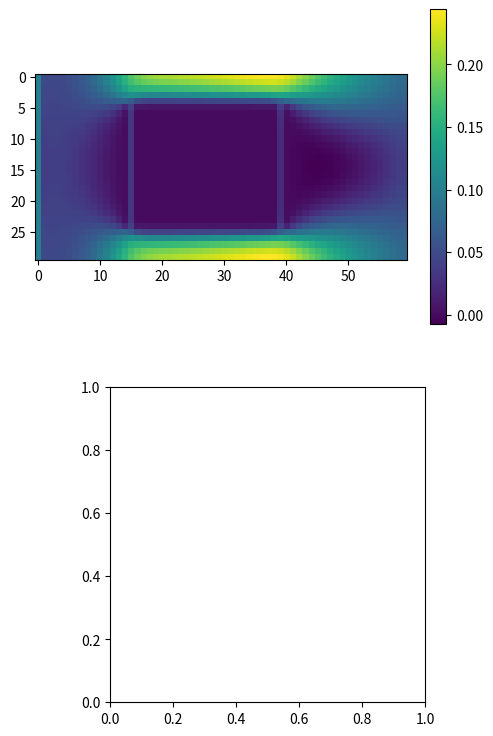

Reproduce this figure in Python. (Note: this script raises an exception after producing the figure.)
"""
simple 2D LBM
Some inspiration from https://exolete.com/lbm/
[redacted]
"""
import numpy as np
import time
class LBM():
    def __init__(self,sizeyx,nphase=1,invtau=None):
        self.dim=sizeyx
        self.nphase=nphase
        self.ndir=9
        self.c=np.array([[0,1,0,-1, 0,1,-1,-1, 1],   # x
                         [0,0,1, 0,-1,1, 1,-1,-1]]); # y
        t1=4./9;t2=1./9;t3=1./36;
        self.w=np.array([t1,t2,t2,t2,t2,t3,t3,t3,t3]) # weights in each dir
        
        # init velocity, density, and distribution fields
        self.fields={'invtau':np.ones((*self.dim,self.nphase)),
                     'v':np.zeros((*self.dim,2)),
                     'rho':np.ones((*self.dim,self.nphase)),
                     'ns':np.zeros((*self.dim,self.nphase)),
                     'Fin':np.zeros((*self.dim,self.nphase,self.ndir)),
                     'Fout':np.zeros((*self.dim,self.nphase,self.ndir)),
                     'Feq':np.zeros((*self.dim,self.nphase,self.ndir)),
                     'flowMode':np.zeros((*self.dim,self.nphase))+2}
        if(invtau is not None): self.fields['invtau']=invtau
        self.flowIdx=[]
        self.getFlowIndex()
        self.initDistribution();
        self.reflected=[0,3,4,1,2,7,8,5,6]
        self.fluidPhases=[0]
        
    def initDistribution(self):
        self.fields['Feq']=np.zeros((*self.dim,self.nphase,self.ndir))
        self.calcFeq();
        self.fields['Fout']=self.fields['Feq'].copy()
    def getFlowIndex(self):
        self.flowIdx=[]
        for pp in range(self.nphase):
            k0=np.where(self.fields['flowMode'][...,pp]==0)
            k1=np.where(self.fields['flowMode'][...,pp]==1)
            k2=np.where(self.fields['flowMode'][...,pp]>=1)
            self.flowIdx.append((k0,k1,k2))
            
    def calcFeq(self):
        u2c=1.5*(self.fields['v']**2).sum(axis=-1)
        for pp in range(self.nphase):
            k0,k1,k2=self.flowIdx[pp]
            for ii in range(self.ndir):
                cuns=3*(self.c[0,ii]*self.fields['v'][...,0]+self.c[1,ii]*self.fields['v'][...,1])
                #self.fields['Feq'][...,pp,ii]=self.w[ii]*self.fields['rho'][...,pp]*(1+cuns+0.5*cuns**2-u2c)
                
                #k0=np.where(self.fields['flowMode'][...,pp]==0)
                #k1=np.where(self.fields['flowMode'][...,pp]==1)
                #k2=np.where(self.fields['flowMode'][...,pp]>=1)
                
                if(k0[0].size):
                    self.fields['Feq'][k0+(pp,ii,)]=self.w[ii]*self.fields['rho'][k0+(pp,)]
                if(k1[0].size):
                    self.fields['Feq'][k1+(pp,ii,)]=self.w[ii]*self.fields['rho'][k1+(pp,)]*(1+cuns[k1])
                if(k2[0].size):
                    self.fields['Feq'][k2+(pp,ii,)]=self.w[ii]*self.fields['rho'][k2+(pp,)]*(1+cuns[k2]+0.5*cuns[k2]**2-u2c[k2])
    def calcMacro(self):
        self.fields['rho']=self.fields['Fin'].sum(axis=-1);
        F=self.fields['Fin'][...,self.fluidPhases,:]
        rhoTot=self.fields['rho'][...,self.fluidPhases].sum(axis=-1)
        with np.errstate(invalid='ignore'):
            self.fields['v'][...,0]=((F[...,1]+F[...,5]+F[...,8])-
                                     (F[...,3]+F[...,6]+F[...,7])).sum(axis=-1)/rhoTot
            self.fields['v'][...,1]=((F[...,2]+F[...,5]+F[...,6])-
                                     (F[...,4]+F[...,7]+F[...,8])).sum(axis=-1)/rhoTot
            pass
    def stream(self):
        for ii in range(self.ndir):
            self.fields['Fin'][...,ii]=np.roll(self.fields['Fout'][...,ii],
                                   (self.c[1,ii],self.c[0,ii]),axis=(0,1))
    def collide(self):
        invtau=np.tile(self.fields['invtau'][...,np.newaxis],(1,1,1,9))
        self.fields['Fout']=invtau*self.fields['Feq']+(1-invtau)*self.fields['Fin'];
    def PBB(self,ON):
        F=self.fields['Fout']
        for ii in range(self.ndir):
            k=ON+(ii,)
            F[k]=F[k]+self.fields['ns'][ON]*(self.fields['Fin'][ON+(self.reflected[ii],)]-F[k])
        
    def sim(self,steps=1,callbacks=None,verbose=False):
        if(callbacks is None): callbacks={}
        for k in ['postStream','postMacro']:
            if(k not in callbacks): callbacks[k]=[]
        ON=np.where(self.fields['ns'])
        self.getFlowIndex()
        #self.flowIdx=(np.where(self.fields['flowMode']==0),
        #              np.where(self.fields['flowMode']==1),
        #              np.where(self.fields['flowMode']>=1))
        t0=time.time();
        for ii in range(steps):
            self.step=ii
            if((ii>0) and (ii%100==0)):
                tnow=time.time()
                mlups=np.prod(self.fields['rho'].shape)*ii/1e6/(tnow-t0)
                print('%d: %.3gmlups (%.1fsec/epoch)'%(ii,mlups,tnow-t0))
                t0=tnow
            self.stream()
            # callbacks (e.g. vel BCs, report out)
            for cb in callbacks['postStream']: cb(self)
            self.calcMacro()
            for cb in callbacks['postMacro']: cb(self)
            self.calcFeq();
            self.collide()
            self.PBB(ON)
            
            if(np.any(self.fields['v']>1)):
                print('ack!: velocity too high! (step %d)'%self.step)
                break
        if(verbose):
            print('done! (%.2fmin)'%((time.time()-t0)/60))

if(__name__=='__main__'):
    import matplotlib.pyplot as plt
    S=LBM((30,60),nphase=2)
    S.fields['ns'][5:25,15:40,0]=1
    def cb_vel(self):
        self.fields['v'][:,0,0]=.1
        self.fields['v'][:,-1,:]=self.fields['v'][:,-2,:]
    S.sim(steps=300,callbacks={'postMacro':[cb_vel]})
    plt.figure(figsize=(6,9))
    plt.subplot(2,1,1)
    plt.imshow(S.fields['v'][:,:,0]);plt.colorbar();
    plt.subplot(2,1,2)
    plt.imshow(S.fields['rho']);plt.colorbar()
    #plt.plot(S.fields['v'][15,:,0])